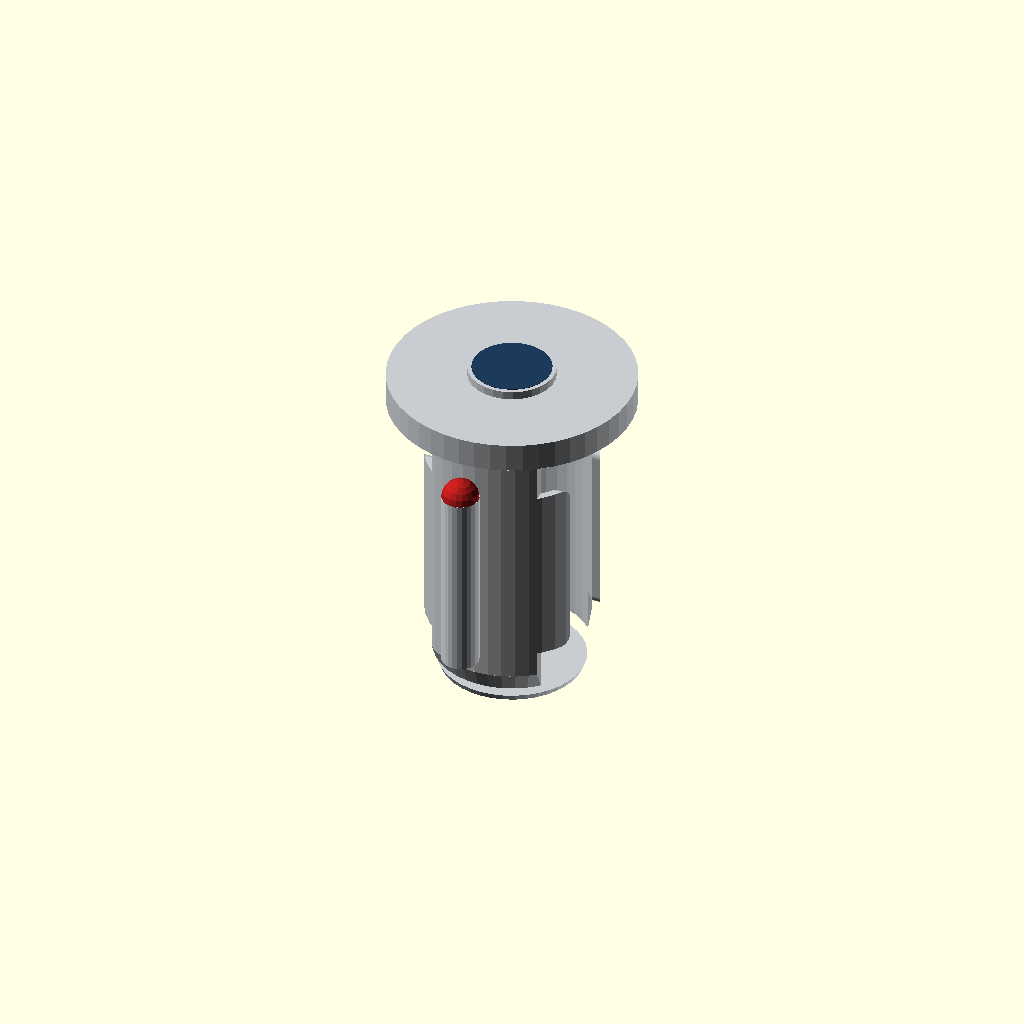
Cell 1: the model at its default parameters.
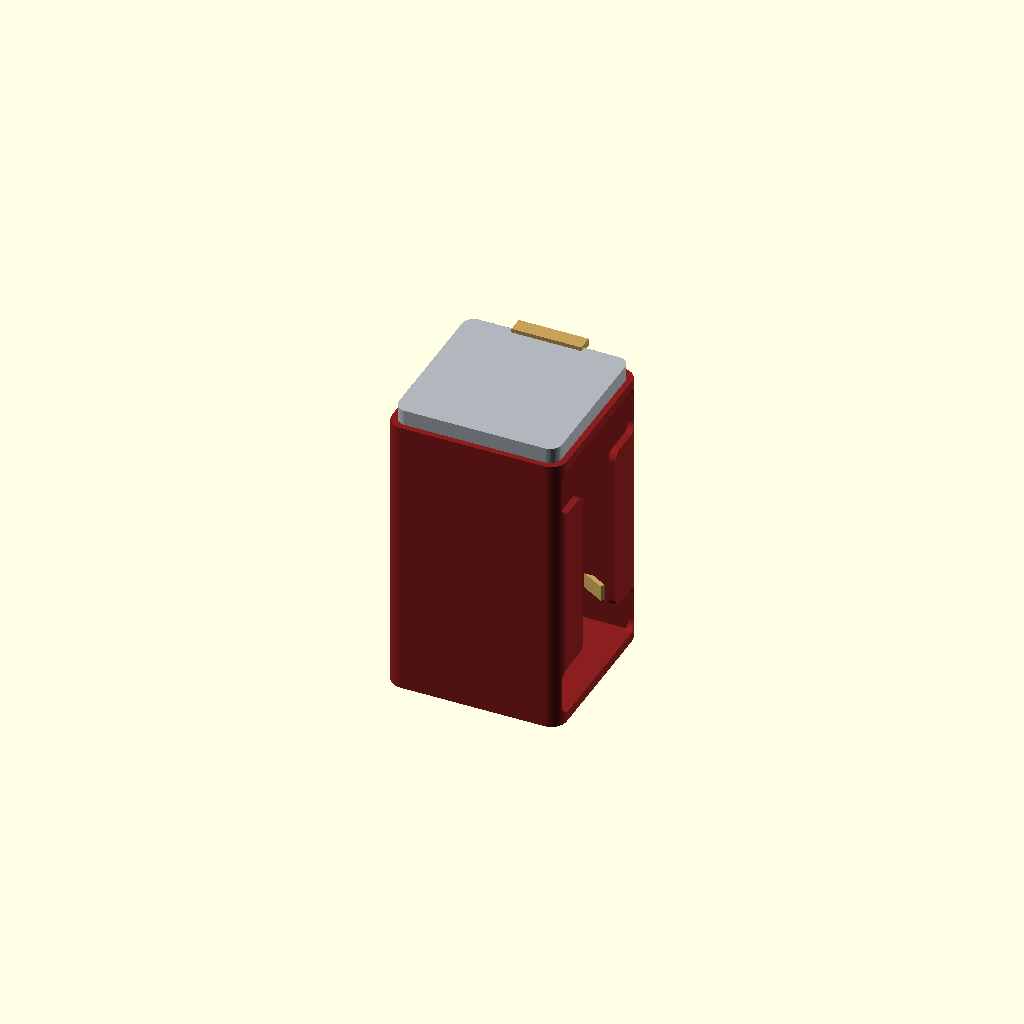
Cell 2: VARIANT = 2 (everything else at default).
All cells are drawn from one camera (rotation 55°, 0°, 25°, orthographic, colour scheme Cornfield), so only the parameter changes between them.
OpenSCAD source file cad/star_trek_holders.scad:
// Star Trek themed scrunchy holders. VARIANT 1..5.

include <holder_core.scad>

VARIANT = 1;
$fa = 6;
$fs = 0.45;

C_HULL  = "#C8CCD0";
C_NAC   = "#D8DCE0";
C_RED   = "#B71C1C";
C_NAVY  = "#1C3A5A";
C_GOLD  = "#C6A15B";
C_BLK   = "#1A1A1A";
C_BORG  = "#4A5348";
C_GREEB = "#2E332C";
C_CORE  = "#5BE0E8";
C_CORE2 = "#1A6A78";
C_COMM  = "#8A1E1E";
C_SILV  = "#B0B6BC";
C_GLOW  = "#6A8A4A";

module st_enterprise() {
    w = 82; d = 82; h = 148;
    painted(C_HULL, w, d, h, "cyl") {
        frustum_cyl(68, 82, 18, 40);
        translate([0, 0, 18])
            cylinder(h = h - 18, d = w, $fn = 40);
    }
    color(C_NAVY)
        translate([0, d / 2 + 0.6, 72])
            rotate([90, 0, 0])
                linear_extrude(height = 2.6)
                    starfleet_delta_2d(1.2);
    color("#6EC8FF")
        translate([0, d / 2 + 1.0, 26])
            rotate([90, 0, 0])
                cylinder(h = 2.4, d = 22, $fn = 24);
    color(C_BLK)
        wrap_band(d / 2 + 0.8, 50, -45, 20, 12)
            cube([4, 1.8, 3], center = true);
    color(C_HULL) {
        translate([0, 0, h])
            cylinder(h = 14, d = 118, $fn = 48);
        translate([0, 0, h + 14])
            cylinder(h = 4, d = 42, $fn = 28);
    }
    color(C_NAVY)
        translate([0, 0, h + 14])
            cylinder(h = 4.2, d = 38, $fn = 28);
    color(C_BLK)
        for (a = [0:15:345])
            rotate([0, 0, a])
                translate([52, 0, h + 7])
                    cube([4, 2.2, 2.2], center = true);
    color(C_NAC)
        for (s = [-1, 1])
            translate([0, s * (d / 2 + 16), 36]) {
                cylinder(h = 92, d = 18, $fn = 24);
                translate([0, s * 2, 46])
                    cube([8, 10, 40], center = true);
            }
    color(C_RED)
        for (s = [-1, 1])
            translate([0, s * (d / 2 + 16), 128])
                sphere(d = 18, $fn = 18);
    color("#4A6A8A")
        for (s = [-1, 1])
            translate([0, s * (d / 2 + 16), 40])
                cylinder(h = 8, d = 16, $fn = 20);
}

module st_communicator() {
    w = 90; d = 88; h = 148;
    painted(C_COMM, w, d, h, "box")
        rounded_xy_cube(w, d, h, 8);
    color(C_SILV) {
        front_inlay(d, 2.8)
            translate([0, 108])
                square([70, 52], center = true);
        for (i = [0:5])
            translate([0, d / 2 + 3.2, 108])
                rotate([90, 0, 0])
                    ring(28 - i * 4, 24 - i * 4, 1.6, 28);
        translate([0, 0, h])
            rounded_xy_cube(w - 6, d - 6, 8, 6);
    }
    color(C_GOLD) {
        translate([0, d / 2 + 4.2, 118])
            rotate([90, 0, 0])
                cylinder(h = 3.2, d = 16, $fn = 24);
        translate([0, d / 2 - 2, h + 8])
            cube([36, 8, 4], center = true);
        front_inlay(d, 2.4)
            translate([0, 118])
                starfleet_delta_2d(0.55);
    }
    color(C_BLK)
        for (row = [0:6])
            translate([0, d / 2 + 2.2, 52 + row * 5.5])
                cube([52, 2.0, 2.6], center = true);
    color(C_GOLD)
        wrap_y(d / 2 + 1.4, 24, -30)
            cube([18, 2.4, 8], center = true);
}

module st_borg() {
    w = 100; d = 100; h = 100;
    painted(C_BORG, w, d, h, "box")
        body_cube(w, d, h);
    color(C_GREEB) {
        translate([20, 18, h + 6]) cube([30, 26, 14], center = true);
        translate([-22, -14, h + 8]) cube([22, 34, 18], center = true);
        translate([6, -26, h + 4]) cube([18, 16, 10], center = true);
        translate([-12, 30, h / 2]) cube([20, 10, 26], center = true);
        translate([28, -8, 40]) cube([12, 40, 10], center = true);
        for (i = [0:8]) {
            x = -32 + (i % 3) * 24;
            z = 18 + floor(i / 3) * 26;
            translate([x, d / 2 + 1.6, z])
                cube([18 + (i % 2) * 6, 4.2, 12 + (i % 3) * 5], center = true);
        }
        wrap_y(d / 2 + 2.0, 70, -40)
            cube([16, 5, 28], center = true);
        wrap_y(d / 2 + 2.0, 36, -40)
            cube([22, 5, 16], center = true);
    }
    color(C_GLOW) {
        translate([18, d / 2 + 2.2, 58])
            cube([20, 3.4, 20], center = true);
        translate([-8, 12, h + 12])
            cube([14, 14, 4], center = true);
        wrap_y(d / 2 + 2.4, 70, -40)
            cube([8, 2.2, 10], center = true);
    }
}

module st_delta() {
    w = 90; d = 88; h = 158;
    painted(C_NAVY, w, d, h, "box")
        rounded_xy_cube(w, d, h, 10);
    color(C_GOLD) {
        translate([0, d / 2 + 0.4, 92])
            rotate([90, 0, 0])
                linear_extrude(height = 8)
                    starfleet_delta_2d(2.55);
        translate([0, 0, h])
            cylinder(h = 8, d = 40, $fn = 6);
        wrap_y(d / 2 + 1.4, 28, -28)
            cube([22, 2.6, 8], center = true);
    }
    color(C_HULL)
        front_inlay(d, 1.8)
            translate([0, 28])
                square([54, 8], center = true);
    color("#D8E4F0")
        for (i = [0:18])
            translate([
                -30 + (i % 7) * 10,
                d / 2 + 1.2,
                48 + floor(i / 7) * 14
            ])
                sphere(d = 2.4, $fn = 8);
}

module st_warp_core() {
    w = 86; d = 86; h = 172;
    painted(C_CORE2, w, d, h, "cyl")
        cylinder(h = h, d = w, $fn = 40);
    painted(C_CORE, w, d, h, "cyl")
        translate([0, 0, h / 2])
            cylinder(h = 40, d = w - 10, $fn = 40, center = true);
    painted("#C8D0D4", w, d, h, "cyl")
        for (z = [16, 44, 108, 136, 160])
            translate([0, 0, z])
                torus(w / 2 + 2, 5.2, 28);
    color("#C8D0D4")
        for (z = [16, 44, 108, 136, 160])
            for (a = [0:45:315])
                if (abs(cos(a)) < 0.85)
                    rotate([0, 0, a])
                        translate([w / 2 + 1, 0, z])
                            cube([8, 2.2, 10], center = true);
    color(C_GOLD) {
        cylinder(h = 10, d = w + 12, $fn = 40);
        translate([0, 0, h])
            cylinder(h = 10, d = w + 8, $fn = 40);
    }
    color(C_CORE)
        translate([0, 0, h + 10])
            sphere(d = 22, $fn = 20);
    color(C_RED)
        wrap_band(d / 2 + 0.9, 86, -40, 20, 18)
            cube([10, 2.0, 4], center = true);
}

module assembly() {
    if (VARIANT == 1) st_enterprise();
    else if (VARIANT == 2) st_communicator();
    else if (VARIANT == 3) st_borg();
    else if (VARIANT == 4) st_delta();
    else st_warp_core();
}

assembly();
Customizer parameters (derived from the source; name, type, default, range or options):
VARIANT: number, default 1
C_HULL: string, default "#C8CCD0"
C_NAC: string, default "#D8DCE0"
C_RED: string, default "#B71C1C"
C_NAVY: string, default "#1C3A5A"
C_GOLD: string, default "#C6A15B"
C_BLK: string, default "#1A1A1A"
C_BORG: string, default "#4A5348"
C_GREEB: string, default "#2E332C"
C_CORE: string, default "#5BE0E8"
C_CORE2: string, default "#1A6A78"
C_COMM: string, default "#8A1E1E"
C_SILV: string, default "#B0B6BC"
C_GLOW: string, default "#6A8A4A"
